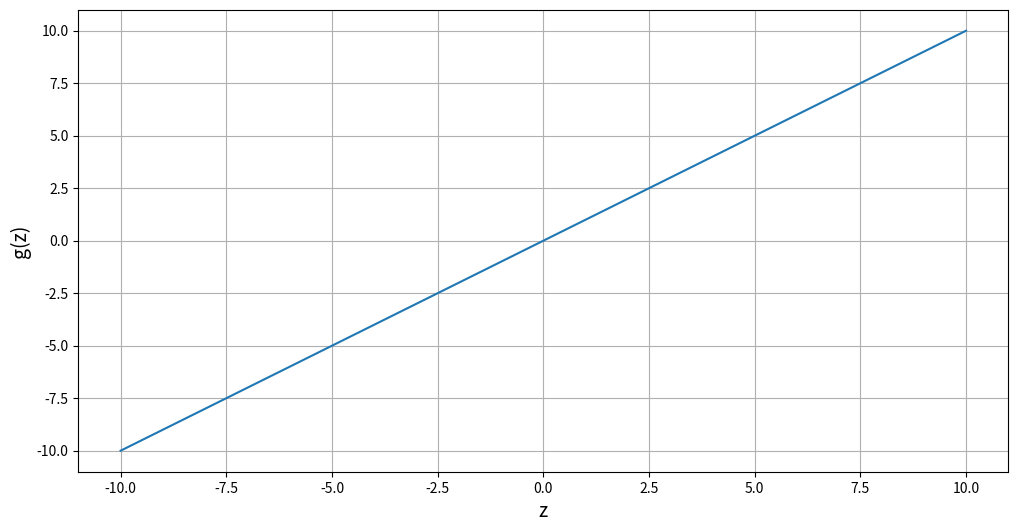

Generate this figure with matplotlib:
import numpy as np
import matplotlib.pyplot as plt

x = np.linspace(-10, 10, 1000)
y = x

plt.figure(figsize=(12,6))
plt.xlabel('z', fontsize=14)
plt.ylabel('g(z)', fontsize=14)
plt.plot(x, y)
plt.grid(True)